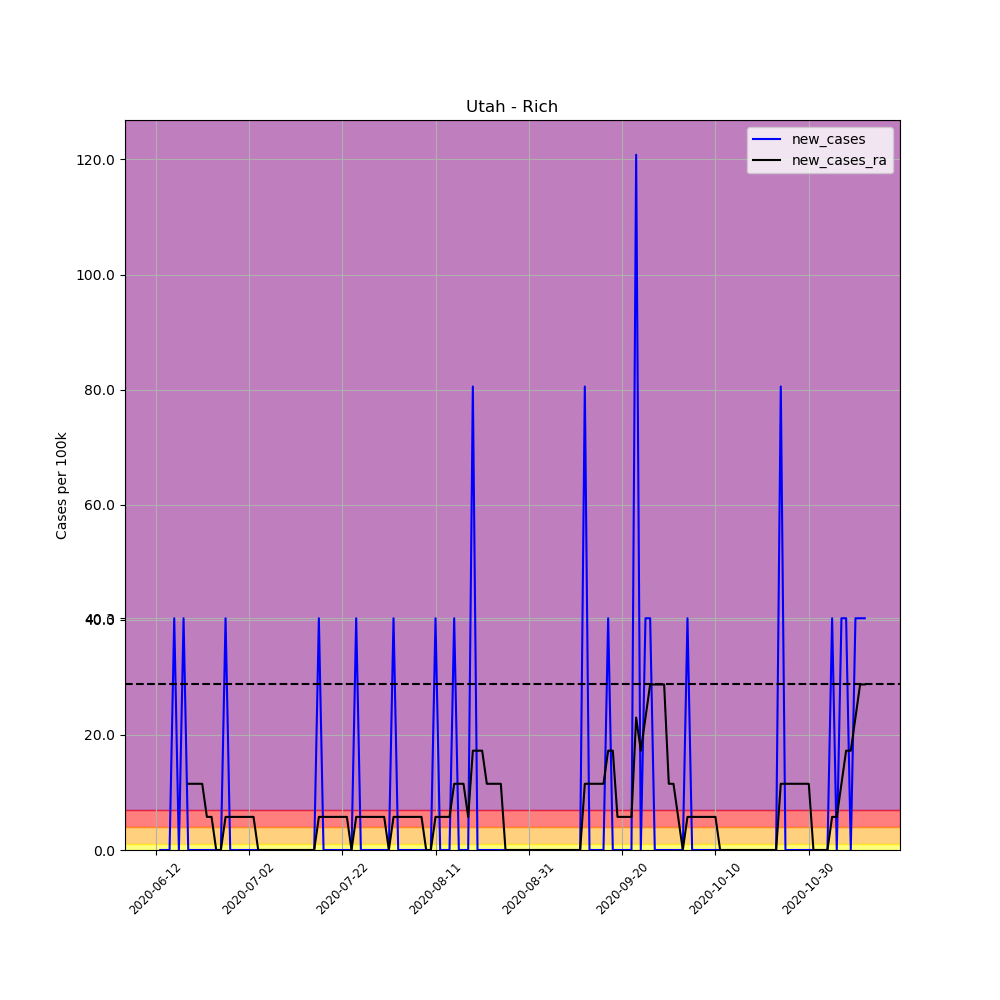

Source data for this figure (header and first rows):
, date, county, state, fips, cases, deaths, COUNTY, STNAME, CTYNAME, POPESTIMATE2019, per_100k, per_100k_ra, new_cases, new_cases_ra
683447, 2020-06-12, Rich, Utah, 49033, 1, 0, 33, Utah, Rich, 2483, 40.27, , , 
683448, 2020-06-13, Rich, Utah, 49033, 1, 0, 33, Utah, Rich, 2483, 40.27, , 0.0, 
683449, 2020-06-14, Rich, Utah, 49033, 1, 0, 33, Utah, Rich, 2483, 40.27, , 0.0, 
683450, 2020-06-15, Rich, Utah, 49033, 1, 0, 33, Utah, Rich, 2483, 40.27, , 0.0, 
683451, 2020-06-16, Rich, Utah, 49033, 2, 0, 33, Utah, Rich, 2483, 80.55, , 40.27, 
683452, 2020-06-17, Rich, Utah, 49033, 2, 0, 33, Utah, Rich, 2483, 80.55, , 0.0, 
683453, 2020-06-18, Rich, Utah, 49033, 3, 0, 33, Utah, Rich, 2483, 120.8, 63.29, 40.27, 
683454, 2020-06-19, Rich, Utah, 49033, 3, 0, 33, Utah, Rich, 2483, 120.8, 74.79, 0.0, 11.51
683455, 2020-06-20, Rich, Utah, 49033, 3, 0, 33, Utah, Rich, 2483, 120.8, 86.3, 0.0, 11.51
683456, 2020-06-21, Rich, Utah, 49033, 3, 0, 33, Utah, Rich, 2483, 120.8, 97.81, 0.0, 11.51
683457, 2020-06-22, Rich, Utah, 49033, 3, 0, 33, Utah, Rich, 2483, 120.8, 109.3, 0.0, 11.51
683458, 2020-06-23, Rich, Utah, 49033, 3, 0, 33, Utah, Rich, 2483, 120.8, 115.1, 0.0, 5.753
683459, 2020-06-24, Rich, Utah, 49033, 3, 0, 33, Utah, Rich, 2483, 120.8, 120.8, 0.0, 5.753
683460, 2020-06-25, Rich, Utah, 49033, 3, 0, 33, Utah, Rich, 2483, 120.8, 120.8, 0.0, 0.0
683461, 2020-06-26, Rich, Utah, 49033, 3, 0, 33, Utah, Rich, 2483, 120.8, 120.8, 0.0, 0.0
683462, 2020-06-27, Rich, Utah, 49033, 4, 0, 33, Utah, Rich, 2483, 161.1, 126.6, 40.27, 5.753
683463, 2020-06-28, Rich, Utah, 49033, 4, 0, 33, Utah, Rich, 2483, 161.1, 132.3, 0.0, 5.753
683464, 2020-06-29, Rich, Utah, 49033, 4, 0, 33, Utah, Rich, 2483, 161.1, 138.1, 0.0, 5.753
683465, 2020-06-30, Rich, Utah, 49033, 4, 0, 33, Utah, Rich, 2483, 161.1, 143.8, 0.0, 5.753
683466, 2020-07-01, Rich, Utah, 49033, 4, 0, 33, Utah, Rich, 2483, 161.1, 149.6, 0.0, 5.753
683467, 2020-07-02, Rich, Utah, 49033, 4, 0, 33, Utah, Rich, 2483, 161.1, 155.3, 0.0, 5.753
683468, 2020-07-03, Rich, Utah, 49033, 4, 0, 33, Utah, Rich, 2483, 161.1, 161.1, 0.0, 5.753
683469, 2020-07-04, Rich, Utah, 49033, 4, 0, 33, Utah, Rich, 2483, 161.1, 161.1, 0.0, 0.0
683470, 2020-07-05, Rich, Utah, 49033, 4, 0, 33, Utah, Rich, 2483, 161.1, 161.1, 0.0, 0.0
683471, 2020-07-06, Rich, Utah, 49033, 4, 0, 33, Utah, Rich, 2483, 161.1, 161.1, 0.0, 0.0
683472, 2020-07-07, Rich, Utah, 49033, 4, 0, 33, Utah, Rich, 2483, 161.1, 161.1, 0.0, 0.0
683473, 2020-07-08, Rich, Utah, 49033, 4, 0, 33, Utah, Rich, 2483, 161.1, 161.1, 0.0, 0.0
683474, 2020-07-09, Rich, Utah, 49033, 4, 0, 33, Utah, Rich, 2483, 161.1, 161.1, 0.0, 0.0
683475, 2020-07-10, Rich, Utah, 49033, 4, 0, 33, Utah, Rich, 2483, 161.1, 161.1, 0.0, 0.0
683476, 2020-07-11, Rich, Utah, 49033, 4, 0, 33, Utah, Rich, 2483, 161.1, 161.1, 0.0, 0.0
683477, 2020-07-12, Rich, Utah, 49033, 4, 0, 33, Utah, Rich, 2483, 161.1, 161.1, 0.0, 0.0
683478, 2020-07-13, Rich, Utah, 49033, 4, 0, 33, Utah, Rich, 2483, 161.1, 161.1, 0.0, 0.0
683479, 2020-07-14, Rich, Utah, 49033, 4, 0, 33, Utah, Rich, 2483, 161.1, 161.1, 0.0, 0.0
683480, 2020-07-15, Rich, Utah, 49033, 4, 0, 33, Utah, Rich, 2483, 161.1, 161.1, 0.0, 0.0
683481, 2020-07-16, Rich, Utah, 49033, 4, 0, 33, Utah, Rich, 2483, 161.1, 161.1, 0.0, 0.0
683482, 2020-07-17, Rich, Utah, 49033, 5, 0, 33, Utah, Rich, 2483, 201.4, 166.8, 40.27, 5.753
683483, 2020-07-18, Rich, Utah, 49033, 5, 0, 33, Utah, Rich, 2483, 201.4, 172.6, 0.0, 5.753
683484, 2020-07-19, Rich, Utah, 49033, 5, 0, 33, Utah, Rich, 2483, 201.4, 178.4, 0.0, 5.753
683485, 2020-07-20, Rich, Utah, 49033, 5, 0, 33, Utah, Rich, 2483, 201.4, 184.1, 0.0, 5.753
683486, 2020-07-21, Rich, Utah, 49033, 5, 0, 33, Utah, Rich, 2483, 201.4, 189.9, 0.0, 5.753
683487, 2020-07-22, Rich, Utah, 49033, 5, 0, 33, Utah, Rich, 2483, 201.4, 195.6, 0.0, 5.753
683488, 2020-07-23, Rich, Utah, 49033, 5, 0, 33, Utah, Rich, 2483, 201.4, 201.4, 0.0, 5.753
683489, 2020-07-24, Rich, Utah, 49033, 5, 0, 33, Utah, Rich, 2483, 201.4, 201.4, 0.0, 0.0
683490, 2020-07-25, Rich, Utah, 49033, 6, 0, 33, Utah, Rich, 2483, 241.6, 207.1, 40.27, 5.753
683491, 2020-07-26, Rich, Utah, 49033, 6, 0, 33, Utah, Rich, 2483, 241.6, 212.9, 0.0, 5.753
683492, 2020-07-27, Rich, Utah, 49033, 6, 0, 33, Utah, Rich, 2483, 241.6, 218.6, 0.0, 5.753
683493, 2020-07-28, Rich, Utah, 49033, 6, 0, 33, Utah, Rich, 2483, 241.6, 224.4, 0.0, 5.753
683494, 2020-07-29, Rich, Utah, 49033, 6, 0, 33, Utah, Rich, 2483, 241.6, 230.1, 0.0, 5.753
683495, 2020-07-30, Rich, Utah, 49033, 6, 0, 33, Utah, Rich, 2483, 241.6, 235.9, 0.0, 5.753
683496, 2020-07-31, Rich, Utah, 49033, 6, 0, 33, Utah, Rich, 2483, 241.6, 241.6, 0.0, 5.753
683497, 2020-08-01, Rich, Utah, 49033, 6, 0, 33, Utah, Rich, 2483, 241.6, 241.6, 0.0, 0.0
683498, 2020-08-02, Rich, Utah, 49033, 7, 0, 33, Utah, Rich, 2483, 281.9, 247.4, 40.27, 5.753
683499, 2020-08-03, Rich, Utah, 49033, 7, 0, 33, Utah, Rich, 2483, 281.9, 253.1, 0.0, 5.753
683500, 2020-08-04, Rich, Utah, 49033, 7, 0, 33, Utah, Rich, 2483, 281.9, 258.9, 0.0, 5.753
683501, 2020-08-05, Rich, Utah, 49033, 7, 0, 33, Utah, Rich, 2483, 281.9, 264.7, 0.0, 5.753
683502, 2020-08-06, Rich, Utah, 49033, 7, 0, 33, Utah, Rich, 2483, 281.9, 270.4, 0.0, 5.753
683503, 2020-08-07, Rich, Utah, 49033, 7, 0, 33, Utah, Rich, 2483, 281.9, 276.2, 0.0, 5.753
683504, 2020-08-08, Rich, Utah, 49033, 7, 0, 33, Utah, Rich, 2483, 281.9, 281.9, 0.0, 5.753
683505, 2020-08-09, Rich, Utah, 49033, 7, 0, 33, Utah, Rich, 2483, 281.9, 281.9, 0.0, 0.0
683506, 2020-08-10, Rich, Utah, 49033, 7, 0, 33, Utah, Rich, 2483, 281.9, 281.9, 0.0, 0.0
... 93 more rows
